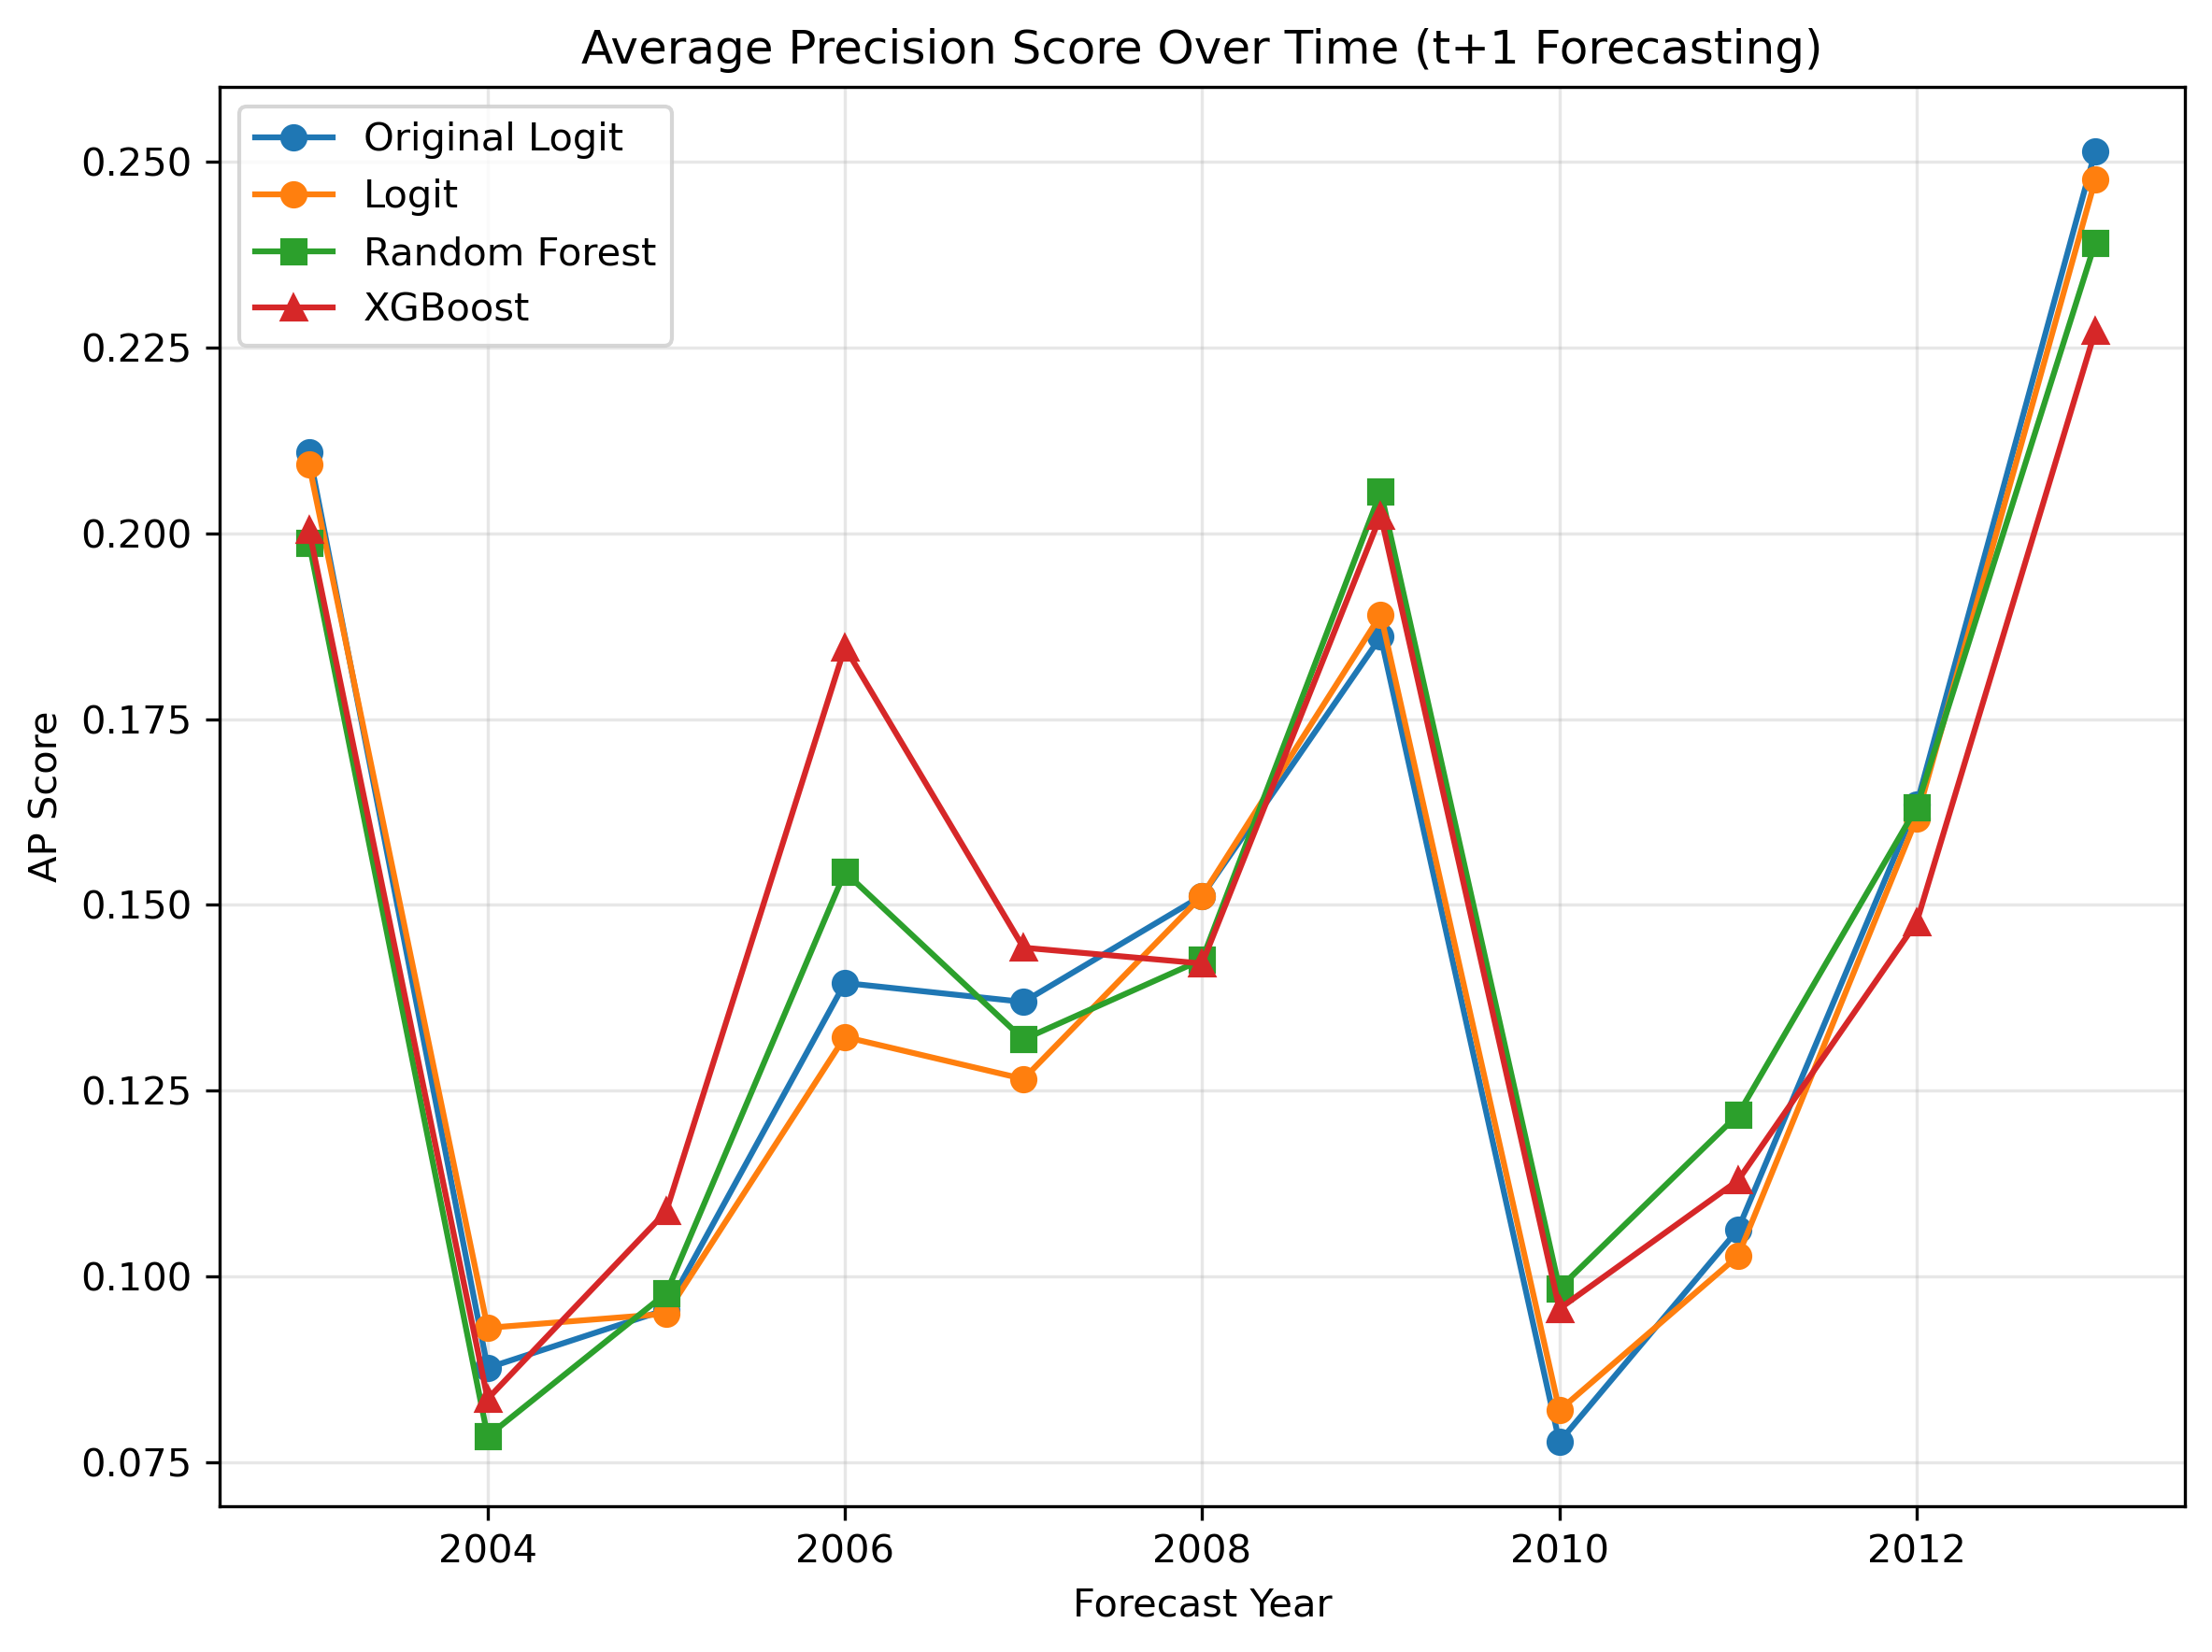

Data behind this chart, as committed beside it:
year, original_ap_score, logit_ap_score, rf_ap_score, xgb_ap_score
2003, 0.2109, 0.2093, 0.1987, 0.2005
2004, 0.08766, 0.09306, 0.07846, 0.0835
2005, 0.09552, 0.09495, 0.09772, 0.1087
2006, 0.1395, 0.1322, 0.1544, 0.1847
2007, 0.1369, 0.1266, 0.1319, 0.1442
2008, 0.1512, 0.1512, 0.1426, 0.1421
2009, 0.1861, 0.189, 0.2056, 0.2024
2010, 0.07771, 0.08195, 0.09838, 0.09562
2011, 0.1063, 0.1027, 0.1218, 0.1129
2012, 0.1635, 0.1616, 0.1631, 0.1476
2013, 0.2514, 0.2476, 0.2391, 0.2272
